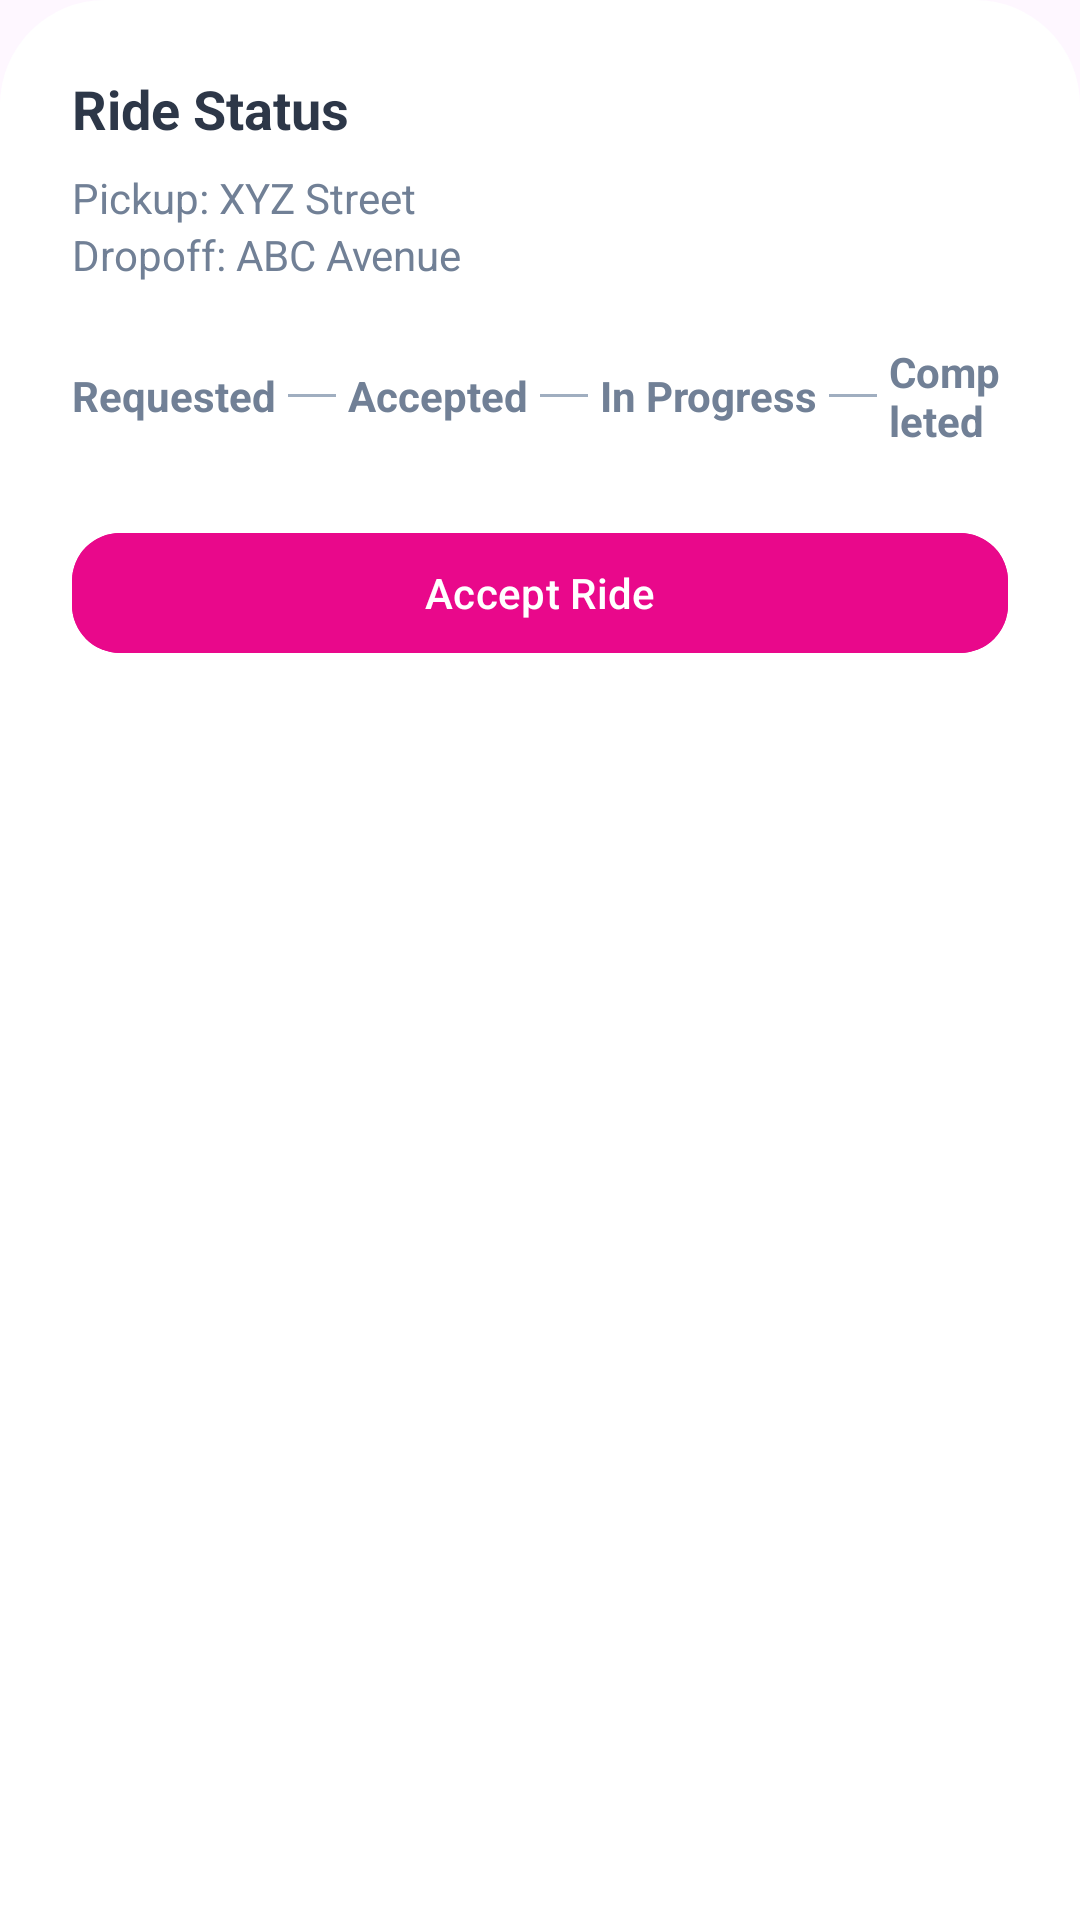

This screen was rendered from an Android layout file. Write that file and the resources it references.
<!-- AndroidManifest.xml: application theme Theme.RideHailingApp -->
<!-- res/layout/dialogue_ride_status.xml -->
<?xml version="1.0" encoding="utf-8"?>
<LinearLayout xmlns:android="http://schemas.android.com/apk/res/android"
    android:layout_width="match_parent"
    android:layout_height="wrap_content"
    xmlns:app="http://schemas.android.com/apk/res-auto"
    android:orientation="vertical"
    android:padding="24dp"
    android:id = "@+id/bottom_sheet_ride_status"
    android:background="@drawable/bottom_sheet_bg">

    <TextView
        android:id="@+id/ideStatusHeader"
        android:layout_width="wrap_content"
        android:layout_height="wrap_content"
        android:text="Ride Status"
        android:textSize="18sp"
        android:textStyle="bold"
        android:textColor="@color/text_primary" />

    <TextView
        android:id="@+id/pickupLocation"
        android:layout_width="wrap_content"
        android:layout_height="wrap_content"
        android:text="Pickup: XYZ Street"
        android:textColor="@color/text_secondary"
        android:layout_marginTop="8dp" />

    <TextView
        android:id="@+id/dropoffLocation"
        android:layout_width="wrap_content"
        android:layout_height="wrap_content"
        android:text="Dropoff: ABC Avenue"
        android:textColor="@color/text_secondary" />

    
    <LinearLayout
        android:id="@+id/statusStepLayout"
        android:layout_width="match_parent"
        android:layout_height="wrap_content"
        android:orientation="horizontal"
        android:layout_marginTop="20dp"
        android:gravity="center">

        <TextView
            android:id="@+id/stepRequested"
            style="@style/StatusStep"
            android:text="Requested" />

        <View style="@style/StepDivider" />

        <TextView
            android:id="@+id/stepAccepted"
            style="@style/StatusStep"
            android:text="Accepted" />

        <View style="@style/StepDivider" />

        <TextView
            android:id="@+id/stepInProgress"
            style="@style/StatusStep"
            android:text="In Progress" />

        <View style="@style/StepDivider" />

        <TextView
            android:id="@+id/stepCompleted"
            style="@style/StatusStep"
            android:text="Completed" />
    </LinearLayout>

    
    <com.google.android.material.button.MaterialButton
        android:id="@+id/statusActionButton"
        android:layout_width="match_parent"
        android:layout_height="wrap_content"
        android:text="Accept Ride"
        android:layout_marginTop="24dp"
        android:backgroundTint="@color/primary"
        android:textColor="@color/white"
        app:cornerRadius="16dp" />
</LinearLayout>
<!-- resources referenced by this layout -->
<resources>
  <color name="primary">#E9088B</color>
  <color name="text_primary">#2D3748</color>
  <color name="text_secondary">#718096</color>
  <color name="white">#FFFFFFFF</color>
  <!-- drawable bottom_sheet_bg (drawable) -->
  <shape xmlns:android="http://schemas.android.com/apk/res/android"
      android:shape="rectangle">
      <solid android:color="#FFFFFF" />
      <corners android:topLeftRadius="35dp" android:topRightRadius="35dp" />
  </shape>
  <style name="StatusStep">
          <item name="android:layout_width">wrap_content</item>
          <item name="android:layout_height">wrap_content</item>
          <item name="android:textSize">14sp</item>
          <item name="android:textColor">@color/text_secondary</item>
          <item name="android:textStyle">bold</item>
      </style>
  <style name="StepDivider">
          <item name="android:layout_width">16dp</item>
          <item name="android:layout_height">1dp</item>
          <item name="android:background">@color/text_hint</item>
          <item name="android:layout_marginHorizontal">4dp</item>
      </style>
  <style name="Theme.RideHailingApp" parent="Base.Theme.RideHailingApp">
          
          <item name="android:navigationBarColor">@android:color/transparent</item>
          <item name="android:statusBarColor">@color/primary</item>
          <item name="android:windowLightStatusBar">?attr/isLightTheme</item>
          <item name="android:windowIsTranslucent">true</item>
      </style>
  <color name="text_hint">#A0AEC0</color>
  <style name="Base.Theme.RideHailingApp" parent="Theme.Material3.DayNight.NoActionBar">
          <item name="android:windowIsTranslucent">true</item>
      </style>
</resources>
